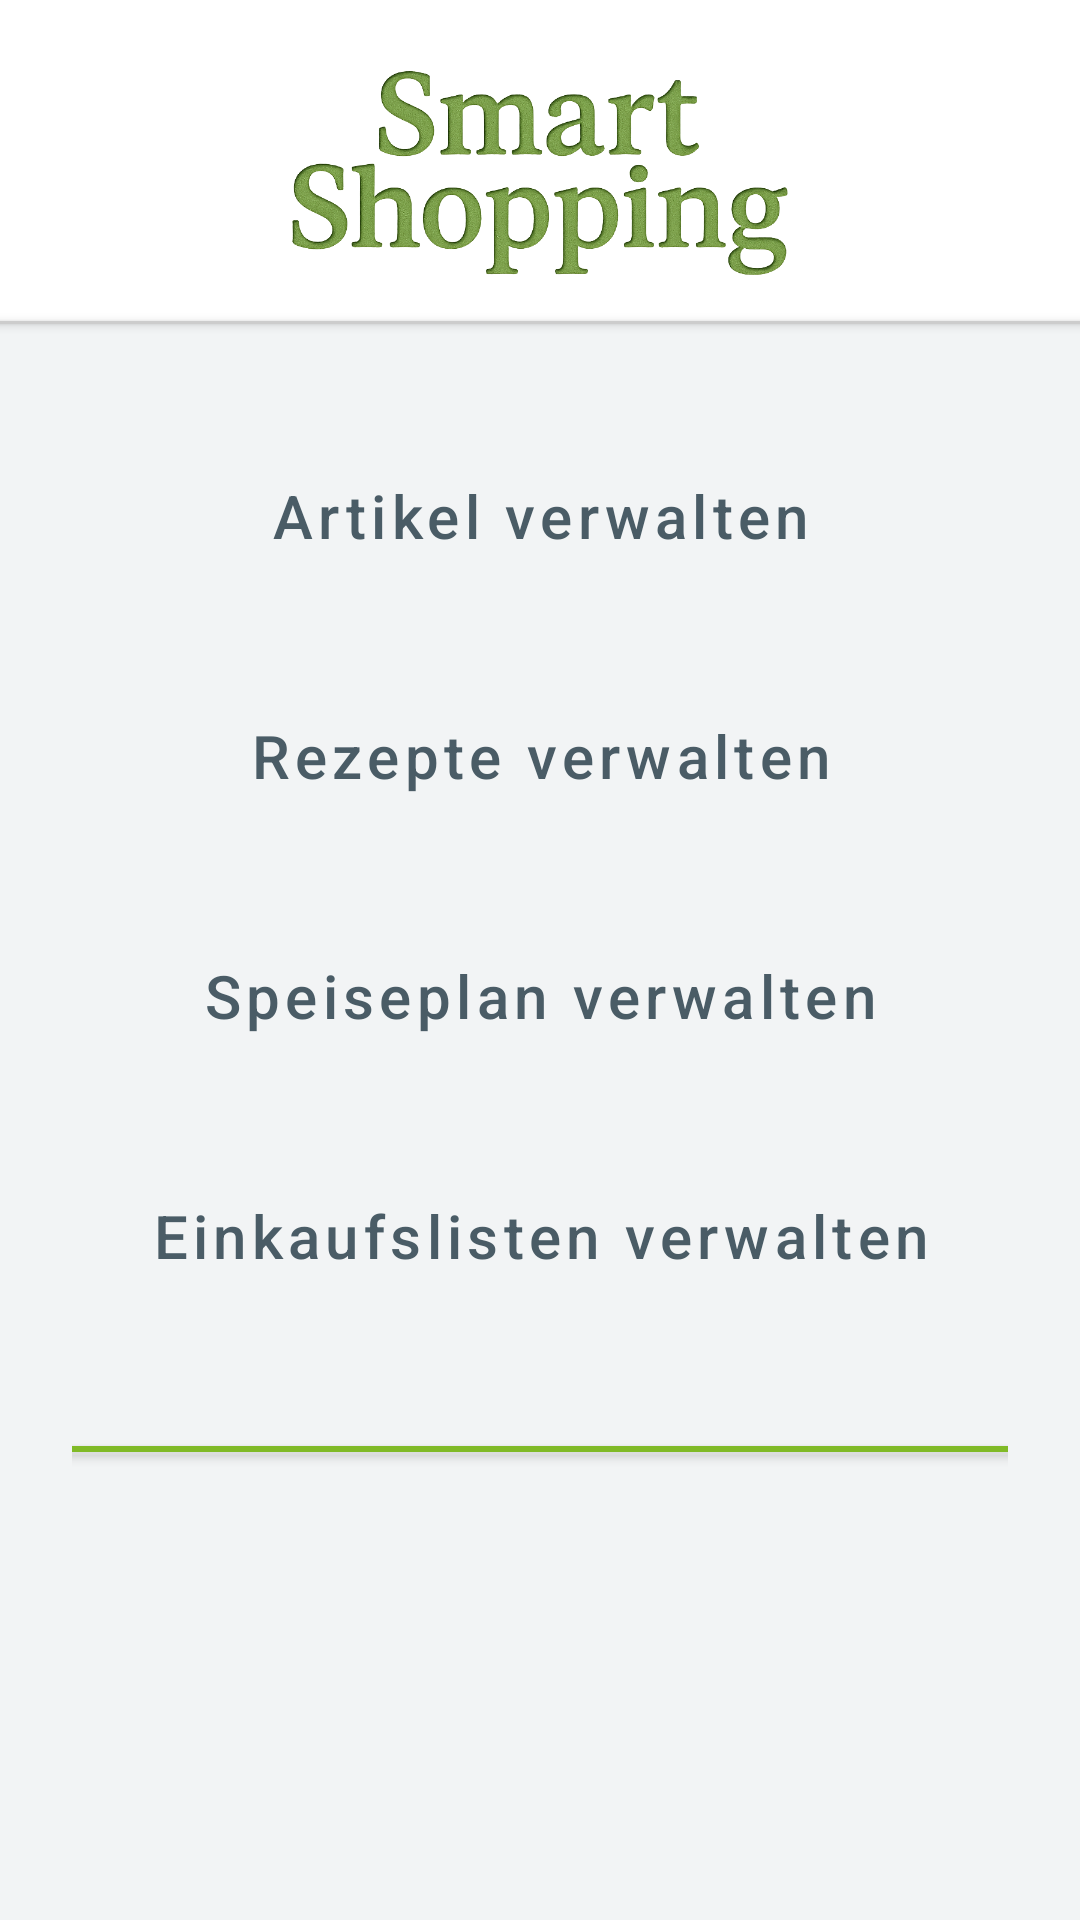

Here is an Android app screen rendered from its layout file. Give the layout XML and the strings, colors and styles it references.
<!-- AndroidManifest.xml: application theme Theme.SmartShoppingApp -->
<!-- res/layout/activity_main.xml -->
<?xml version="1.0" encoding="utf-8"?>
<ScrollView xmlns:android="http://schemas.android.com/apk/res/android"
    android:id="@+id/main"
    android:layout_width="match_parent"
    android:layout_height="match_parent"
    android:fillViewport="true"
    android:background="@color/white">

    <LinearLayout
        android:orientation="vertical"
        android:layout_width="match_parent"
        android:layout_height="wrap_content"
        android:gravity="center_horizontal">

        
        <LinearLayout
            android:layout_width="match_parent"
            android:layout_height="wrap_content"
            android:gravity="center">

            <ImageView
                android:id="@+id/logoImage"
                android:layout_width="wrap_content"
                android:layout_height="72dp"
                android:layout_marginTop="20dp"
                android:layout_marginBottom="15dp"
                android:contentDescription="@string/app_name"
                android:src="@drawable/logo" />
        </LinearLayout>

        
        <View style="@style/StandardTrennlinie" />

        
        <LinearLayout
            android:layout_width="match_parent"
            android:layout_height="match_parent"
            android:background="@color/bg_gray"
            android:gravity="center_horizontal"
            android:orientation="vertical"
            android:padding="24dp">

            
            <Button
                android:id="@+id/btnArtikel"
                android:text="@string/title_artikel"
                style="@style/StandardButton" />

            <Button
                android:id="@+id/btnRezept"
                android:text="@string/title_rezept"
                style="@style/StandardButton" />

            <Button
                android:id="@+id/btnSpeiseplan"
                android:text="@string/title_speiseplan"
                style="@style/StandardButton" />

            <Button
                android:id="@+id/btnEinkaufsliste"
                android:text="@string/title_einkaufsliste"
                style="@style/StandardButton" />

            
            <View
                android:layout_marginTop="30dp"
                style="@style/StandardTrennlinie"
                android:layout_height="2dp"
                android:background="@color/fab_green" />

            
            <TextView
                android:id="@+id/tagesgerichtText"
                android:layout_width="match_parent"
                android:layout_height="wrap_content"
                android:layout_marginTop="32dp"
                android:layout_marginBottom="24dp"
                android:paddingStart="16dp"
                android:paddingEnd="16dp"
                android:text=""
                android:textSize="20sp"
                android:textStyle="normal"
                android:lineSpacingExtra="8dp"
                android:textColor="@color/black" />
        </LinearLayout>
    </LinearLayout>
</ScrollView>
<!-- resources referenced by this layout -->
<resources>
  <color name="bg_gray">#F2F4F5</color>
  <color name="black">#FF000000</color>
  <color name="fab_green">#80BA27</color>
  <color name="white">#FFFFFFFF</color>
  <!-- drawable logo: png bitmap (drawable, 263565 bytes) -->
  <string name="app_name">SmartShoppingApp</string>
  <string name="title_artikel">Artikel verwalten</string>
  <string name="title_einkaufsliste">Einkaufslisten verwalten</string>
  <string name="title_rezept">Rezepte verwalten</string>
  <string name="title_speiseplan">Speiseplan verwalten</string>
  <style name="StandardButton" parent="Widget.MaterialComponents.Button">
          <item name="android:layout_width">match_parent</item>
  
          <item name="android:layout_height">60dp</item>
          <item name="android:layout_marginTop">10dp</item>
          <item name="android:layout_marginBottom">10dp</item>
  
          
          <item name="android:textColor">@color/btn_text</item>
          <item name="backgroundTint">@color/btn_background</item>
  
          
          <item name="android:textSize">20sp</item>
          <item name="android:fontFamily">sans-serif-medium</item>
          <item name="android:textAllCaps">false</item> 
  
          
          <item name="cornerRadius">25dp</item>
  
          
          <item name="elevation">12dp</item>
          <item name="android:elevation">12dp</item>
      </style>
  <style name="StandardTrennlinie">
          <item name="android:layout_width">match_parent</item>
          <item name="android:layout_height">1dp</item>
          <item name="android:background">@color/trennline_gray</item>
          <item name="android:elevation">2dp</item>
      </style>
  <style name="Theme.SmartShoppingApp" parent="Theme.Material3.DayNight.NoActionBar">
          <item name="android:windowLightStatusBar">true</item>
          <item name="android:statusBarColor">@android:color/white</item>
          
          <item name="colorPrimary">@color/fab_green</item>
          <item name="colorOnPrimary">@color/white</item>
  
          
          <item name="android:windowSplashScreenBackground">@color/white</item>
          <item name="android:windowSplashScreenAnimatedIcon">@drawable/logo2</item>
          <item name="android:windowSplashScreenIconBackgroundColor">@color/white</item>
      </style>
  <color name="btn_text">#4A5C66</color>
  <color name="btn_background">#D9EABD</color>
  <color name="trennline_gray">#CCCCCC</color>
  <!-- drawable logo2: png bitmap (drawable, 50257 bytes) -->
</resources>
